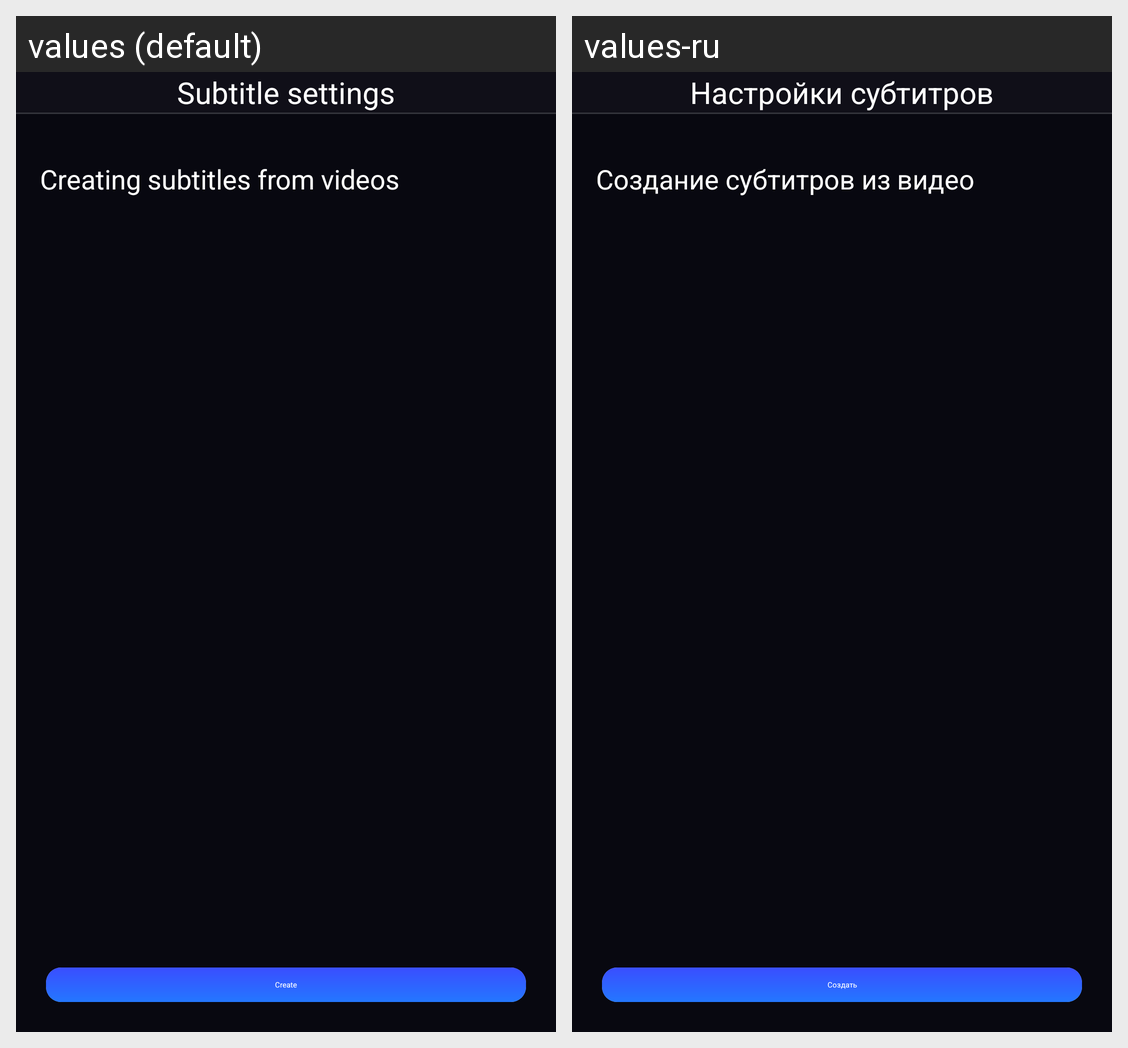

For this localized Android screen grid, give each drawn string resource with its value in every locale shown.
Android screen res/layout/fragment_screen4.xml rendered under 2 locales, left to right: values (default), values-ru. Device: Nexus 5 (rendered at 1080×1920; each locale shown at half size, 540×960, under a caption strip naming it); theme Theme.Project5.
Strings drawn on this screen, with the default value and each locale's value (text and hints the layout hard-codes, and strings that could not be matched under every locale, appear in the picture but are not listed):

text19
  values: Subtitle settings
  values-ru: Настройки субтитров

text20
  values: Creating subtitles from videos
  values-ru: Создание субтитров из видео 

text18
  values: Create
  values-ru: Создать
